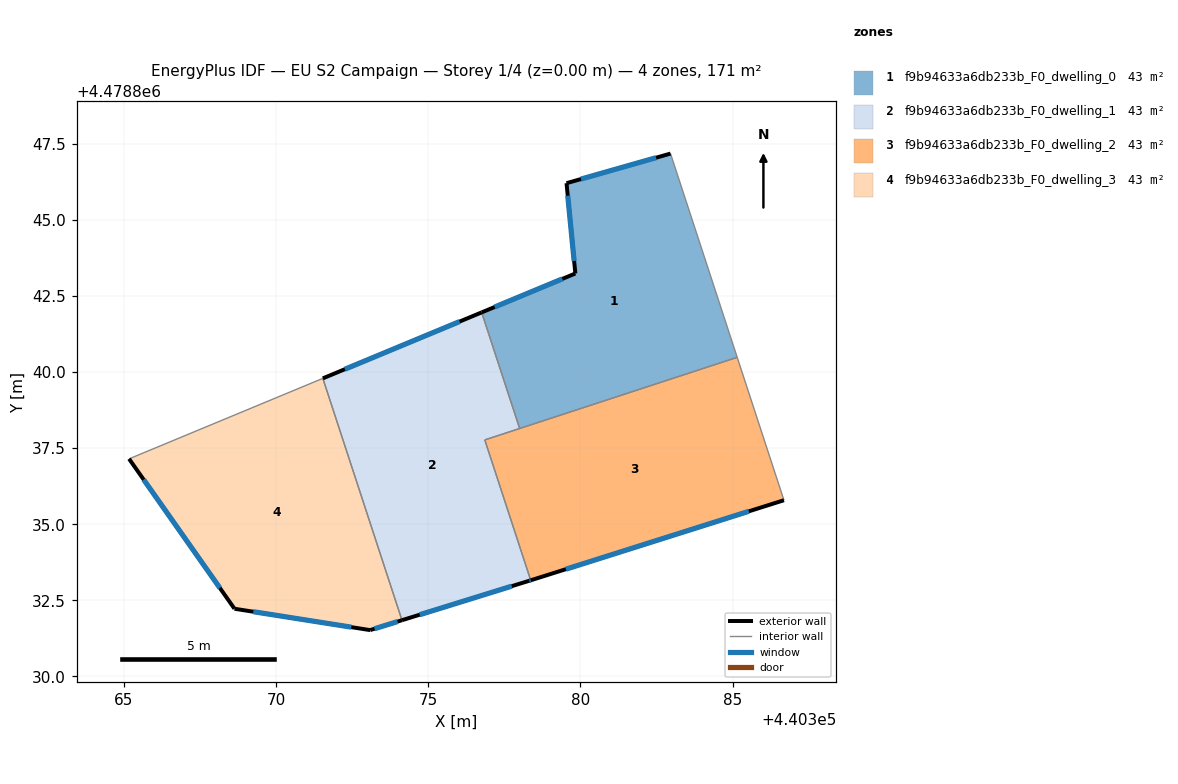
=== STOREY PLAN SPEC (per zone: floor XY polygon, exterior-wall plan segments, windows/doors) ===
zone 1: f9b94633a6db233b_F0_dwelling_0  (42.7 m²)
  floor: (440385.15, 4478840.48) (440382.96, 4478847.17) (440379.54, 4478846.20) (440379.83, 4478843.24) (440376.76, 4478841.96) (440378.00, 4478838.14)
  exterior wall: (440376.76, 4478841.96) – (440379.83, 4478843.24)  [3.3 m]
    window: (440377.18, 4478842.14) – (440379.40, 4478843.06)  [5.2 m²]
  exterior wall: (440379.83, 4478843.24) – (440379.54, 4478846.20)  [3.0 m]
    window: (440379.79, 4478843.65) – (440379.58, 4478845.79)  [4.7 m²]
  exterior wall: (440379.54, 4478846.20) – (440382.96, 4478847.17)  [3.6 m]
    window: (440380.02, 4478846.34) – (440382.48, 4478847.04)  [5.6 m²]
  interior walls: 3
zone 2: f9b94633a6db233b_F0_dwelling_1  (42.7 m²)
  floor: (440378.33, 4478833.15) (440378.37, 4478833.16) (440376.86, 4478837.77) (440378.00, 4478838.14) (440376.76, 4478841.96) (440371.54, 4478839.79) (440374.14, 4478831.85)
  exterior wall: (440371.54, 4478839.79) – (440376.76, 4478841.96)  [5.6 m]
    window: (440372.26, 4478840.09) – (440376.03, 4478841.66)  [8.8 m²]
  exterior wall: (440378.37, 4478833.16) – (440378.33, 4478833.15)  [0.0 m]
    window: (440378.36, 4478833.16) – (440378.33, 4478833.15)  [0.1 m²]
  exterior wall: (440378.33, 4478833.15) – (440374.14, 4478831.85)  [4.4 m]
    window: (440377.75, 4478832.97) – (440374.72, 4478832.03)  [6.9 m²]
  interior walls: 4
zone 3: f9b94633a6db233b_F0_dwelling_2  (42.7 m²)
  floor: (440386.68, 4478835.79) (440385.15, 4478840.48) (440376.86, 4478837.77) (440378.37, 4478833.16)
  exterior wall: (440386.68, 4478835.79) – (440378.37, 4478833.16)  [8.7 m]
    window: (440385.53, 4478835.42) – (440379.52, 4478833.52)  [13.7 m²]
  interior walls: 4
zone 4: f9b94633a6db233b_F0_dwelling_3  (42.7 m²)
  floor: (440374.14, 4478831.85) (440371.54, 4478839.79) (440365.17, 4478837.15) (440368.64, 4478832.22) (440373.09, 4478831.52)
  exterior wall: (440368.64, 4478832.22) – (440365.17, 4478837.15)  [6.0 m]
    window: (440368.16, 4478832.91) – (440365.65, 4478836.46)  [9.4 m²]
  exterior wall: (440374.14, 4478831.85) – (440373.09, 4478831.52)  [1.1 m]
    window: (440373.99, 4478831.80) – (440373.24, 4478831.57)  [1.7 m²]
  exterior wall: (440373.09, 4478831.52) – (440368.64, 4478832.22)  [4.5 m]
    window: (440372.47, 4478831.62) – (440369.25, 4478832.13)  [7.1 m²]
  interior walls: 2

=== DERIVED (storey summary) ===
Building: EU S2 Campaign
Storey: 1 of 4  (floor level z = 0.00 m)
Storey gross floor area: 170.8 m²
Zones on this storey: 4
  - f9b94633a6db233b_F0_dwelling_0: floor 42.7 m²; exterior wall 9.9 m (29.6 m²); 3 window(s) 15.4 m²; WWR 52.2%
  - f9b94633a6db233b_F0_dwelling_1: floor 42.7 m²; exterior wall 10.1 m (30.2 m²); 3 window(s) 15.8 m²; WWR 52.2%
  - f9b94633a6db233b_F0_dwelling_2: floor 42.7 m²; exterior wall 8.7 m (26.2 m²); 1 window(s) 13.7 m²; WWR 52.2%
  - f9b94633a6db233b_F0_dwelling_3: floor 42.7 m²; exterior wall 11.6 m (34.9 m²); 3 window(s) 18.2 m²; WWR 52.2%
Zone adjacency (shared interzone walls):
  - f9b94633a6db233b_F0_dwelling_0 ↔ f9b94633a6db233b_F0_dwelling_1
  - f9b94633a6db233b_F0_dwelling_0 ↔ f9b94633a6db233b_F0_dwelling_2
  - f9b94633a6db233b_F0_dwelling_1 ↔ f9b94633a6db233b_F0_dwelling_2
  - f9b94633a6db233b_F0_dwelling_1 ↔ f9b94633a6db233b_F0_dwelling_3